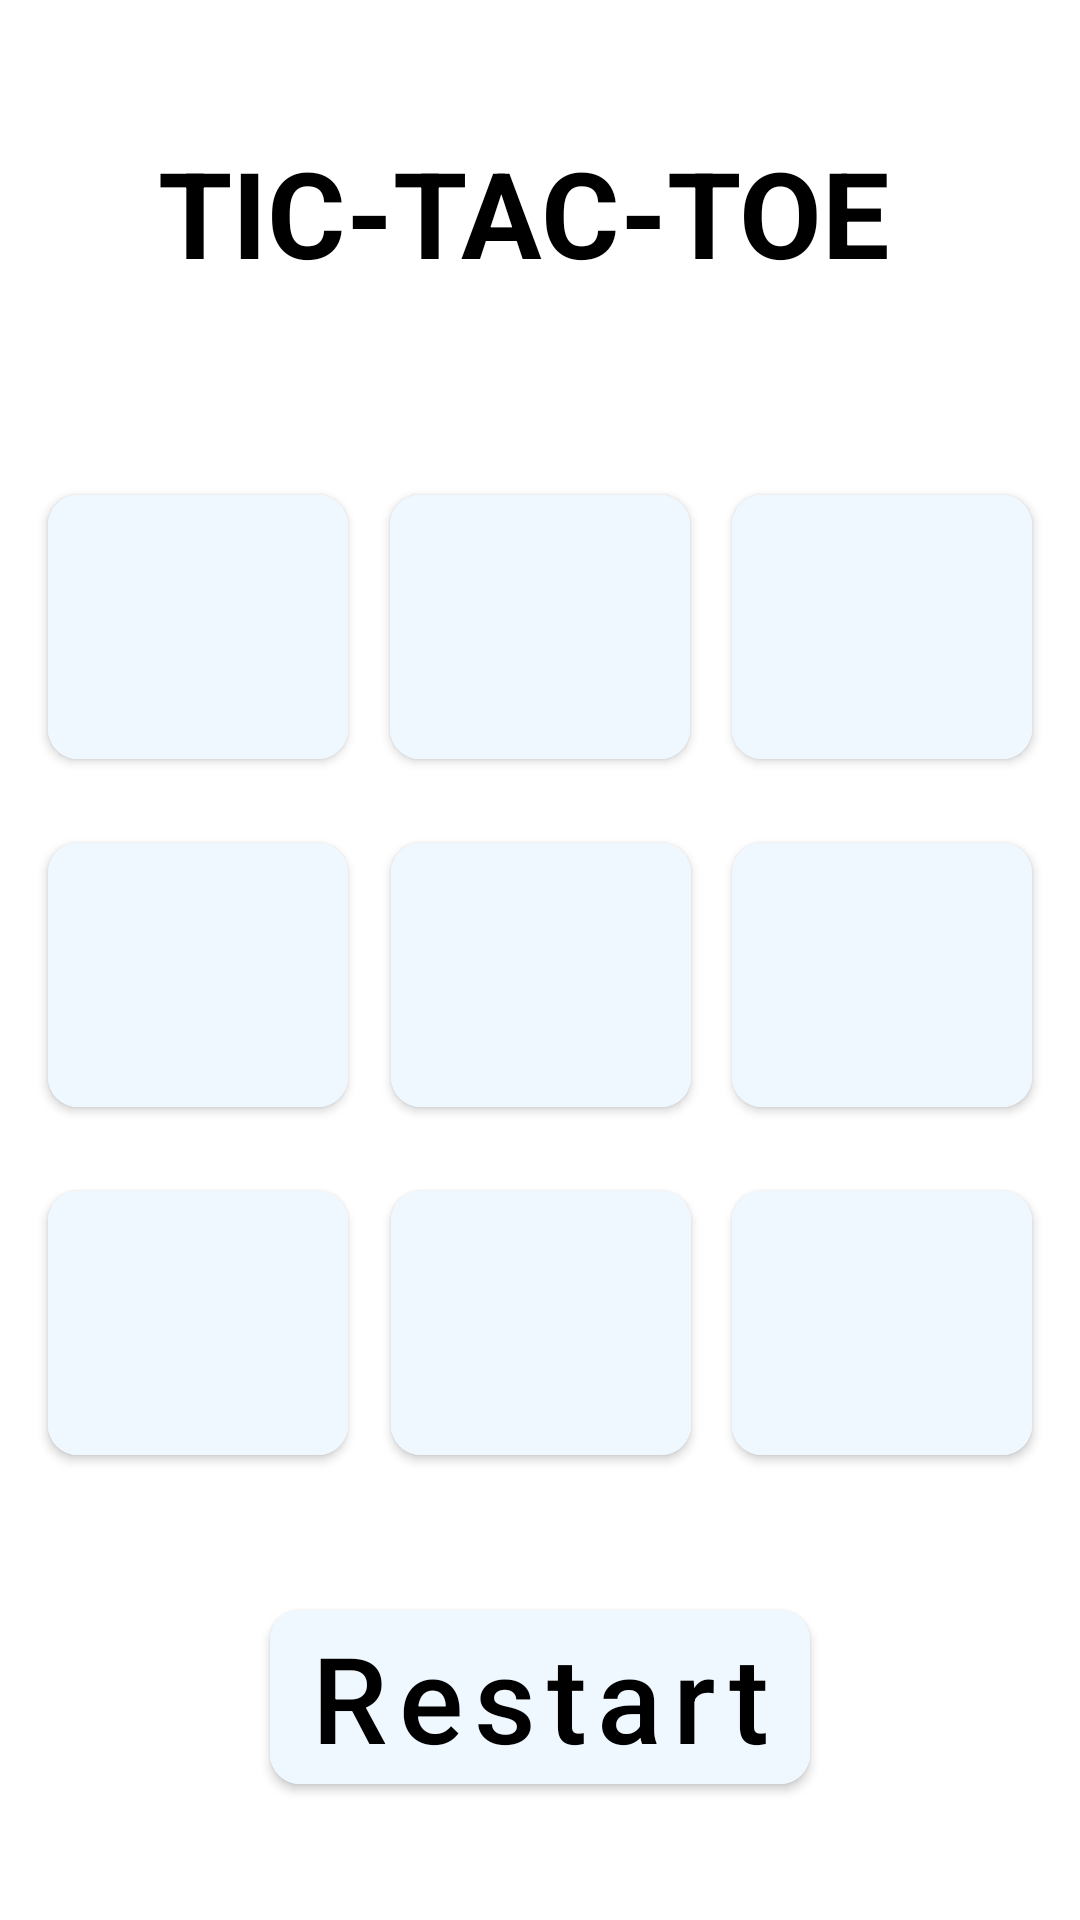

Produce the Android XML layout that renders to this screen, including the resource entries it uses.
<!-- AndroidManifest.xml: application theme Theme.Tictactoe -->
<!-- res/layout/content_main.xml -->
<?xml version="1.0" encoding="utf-8"?>
<androidx.constraintlayout.widget.ConstraintLayout xmlns:android="http://schemas.android.com/apk/res/android"
    xmlns:app="http://schemas.android.com/apk/res-auto"
    xmlns:tools="http://schemas.android.com/tools"
    android:layout_width="match_parent"
    android:layout_height="match_parent"
    app:layout_behavior="@string/appbar_scrolling_view_behavior">

    <Button
        android:id="@+id/d"
        android:layout_width="wrap_content"
        android:layout_height="wrap_content"
        android:layout_marginStart="16dp"
        android:width="100dp"
        android:height="100dp"
        android:backgroundTint="#F0F8FF"
        android:onClick="buttonClicked"
        android:padding="0dp"
        android:textColor="@android:color/black"
        android:textSize="50sp"
        app:cornerRadius="10dp"
        app:iconPadding="8dp"
        app:layout_constraintBaseline_toBaselineOf="@+id/e"
        app:layout_constraintStart_toStartOf="parent" />

    <Button
        android:id="@+id/e"
        android:layout_width="wrap_content"
        android:layout_height="wrap_content"
        android:layout_marginTop="16dp"
        android:width="100dp"
        android:height="100dp"
        android:backgroundTint="#F0F8FF"
        android:onClick="buttonClicked"
        android:padding="0dp"
        android:textColor="@android:color/black"
        android:textSize="50sp"
        app:cornerRadius="10dp"
        app:iconPadding="8dp"
        app:layout_constraintEnd_toStartOf="@+id/f"
        app:layout_constraintHorizontal_bias="0.514"
        app:layout_constraintStart_toEndOf="@+id/d"
        app:layout_constraintTop_toBottomOf="@+id/b" />

    <Button
        android:id="@+id/b"
        android:layout_width="wrap_content"
        android:layout_height="wrap_content"
        android:layout_marginTop="60dp"
        android:width="100dp"
        android:height="100dp"
        android:backgroundTint="#F0F8FF"
        android:onClick="buttonClicked"
        android:padding="0dp"
        android:textColor="@android:color/black"
        android:textSize="50sp"
        app:cornerRadius="10dp"
        app:iconPadding="8dp"
        app:layout_constraintEnd_toStartOf="@+id/c"
        app:layout_constraintStart_toEndOf="@+id/a"
        app:layout_constraintTop_toBottomOf="@+id/textView" />

    <Button
        android:id="@+id/a"
        android:layout_width="wrap_content"
        android:layout_height="wrap_content"
        android:layout_marginStart="16dp"
        android:width="100dp"
        android:height="100dp"
        android:backgroundTint="#F0F8FF"
        android:onClick="buttonClicked"
        android:padding="0dp"
        android:textColor="@android:color/black"
        android:textSize="50sp"
        app:cornerRadius="10dp"
        app:iconPadding="8dp"
        app:layout_constraintBaseline_toBaselineOf="@+id/b"
        app:layout_constraintStart_toStartOf="parent" />

    <Button
        android:id="@+id/c"
        android:layout_width="wrap_content"
        android:layout_height="wrap_content"
        android:layout_marginEnd="16dp"
        android:width="100dp"
        android:height="100dp"
        android:backgroundTint="#F0F8FF"
        android:onClick="buttonClicked"
        android:padding="0dp"
        android:textColor="@android:color/black"
        android:textSize="50sp"
        app:cornerRadius="10dp"
        app:iconPadding="8dp"
        app:layout_constraintBaseline_toBaselineOf="@+id/b"
        app:layout_constraintEnd_toEndOf="parent" />

    <Button
        android:id="@+id/h"
        android:layout_width="wrap_content"
        android:layout_height="wrap_content"
        android:layout_marginTop="16dp"
        android:width="100dp"
        android:height="100dp"
        android:backgroundTint="#F0F8FF"
        android:onClick="buttonClicked"
        android:padding="0dp"
        android:textColor="@android:color/black"
        android:textSize="50sp"
        app:cornerRadius="10dp"
        app:iconPadding="8dp"
        app:layout_constraintEnd_toStartOf="@+id/i"
        app:layout_constraintHorizontal_bias="0.514"
        app:layout_constraintStart_toEndOf="@+id/g"
        app:layout_constraintTop_toBottomOf="@+id/e" />

    <Button
        android:id="@+id/restart"
        android:layout_width="180dp"
        android:layout_height="70dp"
        android:width="120dp"
        android:height="120dp"
        android:backgroundTint="#F0F8FF"
        android:onClick="restartGame"
        android:padding="0dp"
        android:text="Restart"
        android:textAllCaps="false"
        android:textColor="@android:color/black"
        android:textSize="40sp"
        app:cornerRadius="10dp"
        app:iconPadding="8dp"
        app:layout_constraintBottom_toBottomOf="parent"
        app:layout_constraintEnd_toEndOf="parent"
        app:layout_constraintStart_toStartOf="parent"
        app:layout_constraintTop_toBottomOf="@+id/h" />

    <Button
        android:id="@+id/g"
        android:layout_width="wrap_content"
        android:layout_height="wrap_content"
        android:layout_marginStart="16dp"
        android:width="100dp"
        android:height="100dp"
        android:backgroundTint="#F0F8FF"
        android:onClick="buttonClicked"
        android:padding="0dp"
        android:textColor="@android:color/black"
        android:textSize="50sp"
        app:cornerRadius="10dp"
        app:iconPadding="8dp"
        app:layout_constraintBaseline_toBaselineOf="@+id/h"
        app:layout_constraintStart_toStartOf="parent" />

    <Button
        android:id="@+id/i"
        android:layout_width="wrap_content"
        android:layout_height="wrap_content"
        android:layout_marginEnd="16dp"
        android:width="100dp"
        android:height="100dp"
        android:backgroundTint="#F0F8FF"
        android:onClick="buttonClicked"
        android:padding="0dp"
        android:textColor="@android:color/black"
        android:textSize="50sp"
        app:cornerRadius="10dp"
        app:iconPadding="8dp"
        app:layout_constraintBaseline_toBaselineOf="@+id/h"
        app:layout_constraintEnd_toEndOf="parent" />

    <Button
        android:id="@+id/f"
        android:layout_width="wrap_content"
        android:layout_height="wrap_content"
        android:layout_marginEnd="16dp"
        android:width="100dp"
        android:height="100dp"
        android:backgroundTint="#F0F8FF"
        android:onClick="buttonClicked"
        android:padding="0dp"
        android:textColor="@android:color/black"
        android:textSize="50sp"
        app:cornerRadius="10dp"
        app:iconPadding="8dp"
        app:layout_constraintBaseline_toBaselineOf="@+id/e"
        app:layout_constraintEnd_toEndOf="parent" />

    <TextView
        android:id="@+id/textView"
        android:layout_width="255dp"
        android:layout_height="55dp"
        android:layout_marginTop="44dp"
        android:text="TIC-TAC-TOE"
        android:textColor="@android:color/black"
        android:textSize="40sp"
        android:textStyle="bold"
        app:layout_constraintEnd_toEndOf="parent"
        app:layout_constraintStart_toStartOf="parent"
        app:layout_constraintTop_toTopOf="parent" />

    <TextView
        android:id="@+id/result"
        android:layout_width="340dp"
        android:layout_height="360dp"
        android:layout_marginStart="8dp"
        android:layout_marginEnd="8dp"
        android:paddingLeft="30dp"
        android:paddingTop="75dp"
        android:textColor="@android:color/black"
        android:textSize="60sp"
        android:textStyle="bold"
        android:translationZ="5dp"
        app:layout_constraintBottom_toBottomOf="parent"
        app:layout_constraintEnd_toEndOf="parent"
        app:layout_constraintStart_toStartOf="parent"
        app:layout_constraintTop_toTopOf="parent" />

</androidx.constraintlayout.widget.ConstraintLayout>
<!-- resources referenced by this layout -->
<resources>
  <style name="Theme.Tictactoe" parent="Theme.MaterialComponents.DayNight.DarkActionBar">
          
          <item name="colorPrimary">@color/purple_500</item>
          <item name="colorPrimaryVariant">@color/purple_700</item>
          <item name="colorOnPrimary">@color/white</item>
          
          <item name="colorSecondary">@color/teal_200</item>
          <item name="colorSecondaryVariant">@color/teal_700</item>
          <item name="colorOnSecondary">@color/black</item>
          
          <item name="android:statusBarColor">?attr/colorPrimaryVariant</item>
          
      </style>
  <!-- not gathered from this repository: default colours our renderer supplied (Android Studio template values) -->
  <color name="purple_500">#FF6200EE</color>
  <color name="purple_700">#FF3700B3</color>
  <color name="teal_200">#FF03DAC5</color>
  <color name="teal_700">#FF018786</color>
  <color name="black">#FF000000</color>
  <color name="white">#FFFFFFFF</color>
</resources>
